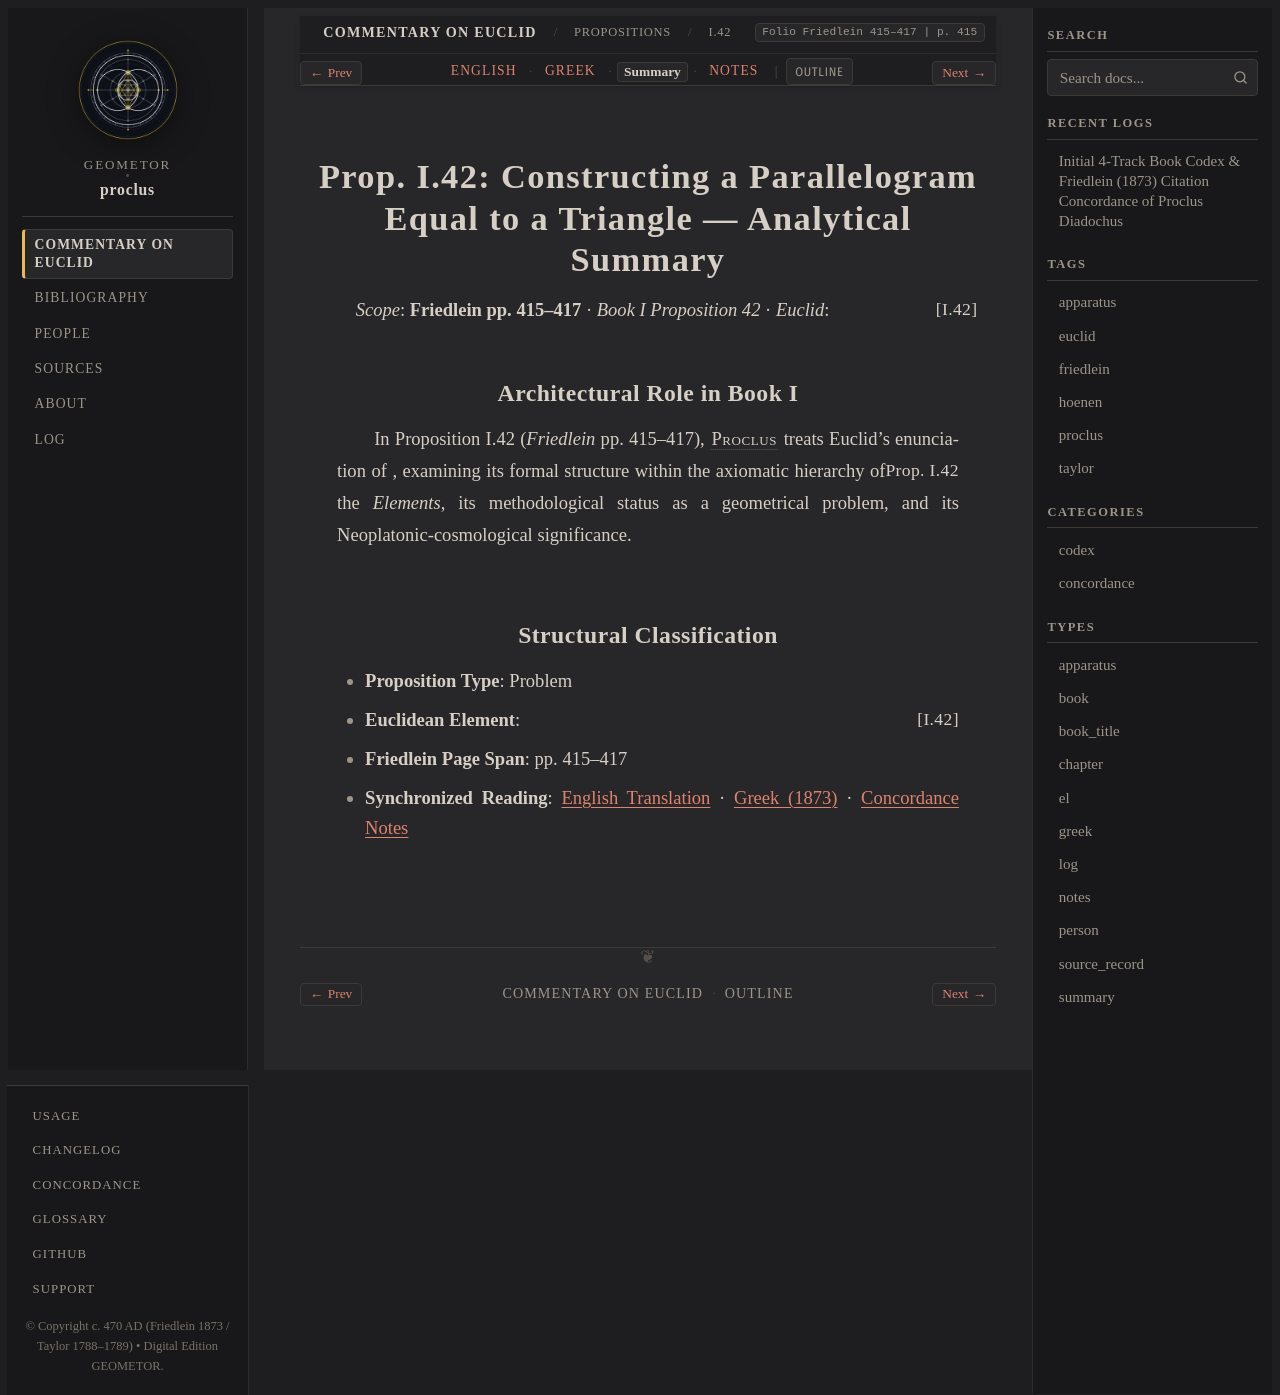

repository: geometor/proclus · page: in_euclidem/propositions/42/summary.html · generator: sphinx

:order: 42
:layout: book
:canonical_id: I.42
:breadcrumb_title: I.42
:folio: Friedlein 415–417
:book: Book I: Propositions
:type: summary
:tracks: English: index | Greek: greek | Summary: summary | Notes: notes

Prop. I.42: Constructing a Parallelogram Equal to a Triangle — Analytical Summary
=================================================================================

*Scope*: **Friedlein pp. 415–417** · *Book I Proposition 42* · *Euclid*: :just:`I.42`

Architectural Role in Book I
----------------------------

In Proposition I.42 (*Friedlein* pp. 415–417), :person:`Proclus <proclus>` treats Euclid's enunciation of :just:`Prop. I.42 <I.42>`, examining its formal structure within the axiomatic hierarchy of the *Elements*, its methodological status as a geometrical problem, and its Neoplatonic-cosmological significance.

Structural Classification
-------------------------

- **Proposition Type**: Problem
- **Euclidean Element**: :just:`I.42`
- **Friedlein Page Span**: pp. 415–417
- **Synchronized Reading**: :doc:`English Translation <index>` · :doc:`Greek (1873) <greek>` · :doc:`Concordance Notes <notes>`
